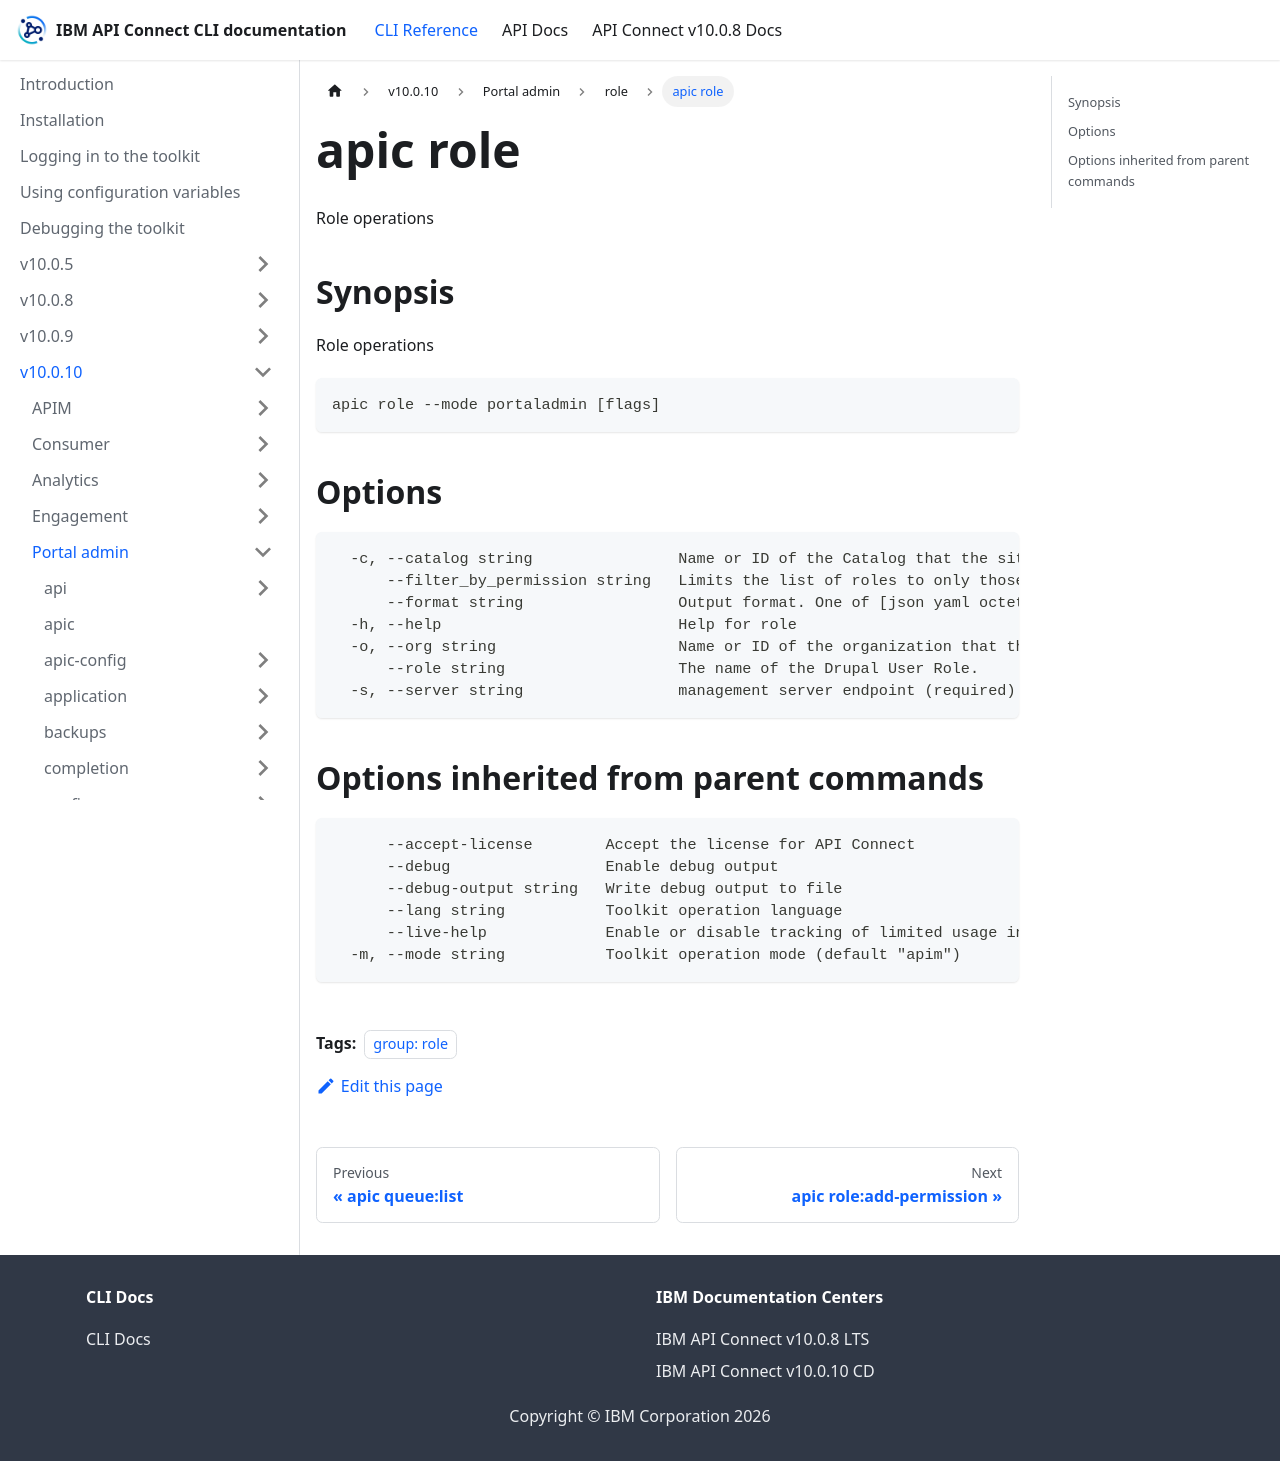

repository: ibm-apiconnect/clidocs · page: docs/v10010/portaladmin/role/apic_role.html · generator: docusaurus

---
tags:
- "group: role"
---
# apic role

Role operations

## Synopsis

Role operations

```
apic role --mode portaladmin [flags]
```


## Options

```
  -c, --catalog string                Name or ID of the Catalog that the site belongs to. (required)
      --filter_by_permission string   Limits the list of roles to only those that have been assigned the specified permission. May not be specified if a role argument is provided.
      --format string                 Output format. One of [json yaml octet-stream go-template=... go-template-file=...], defaults to yaml.
  -h, --help                          Help for role
  -o, --org string                    Name or ID of the organization that the catalog belongs to. (required)
      --role string                   The name of the Drupal User Role.
  -s, --server string                 management server endpoint (required)
```

## Options inherited from parent commands

```
      --accept-license        Accept the license for API Connect
      --debug                 Enable debug output
      --debug-output string   Write debug output to file
      --lang string           Toolkit operation language
      --live-help             Enable or disable tracking of limited usage information
  -m, --mode string           Toolkit operation mode (default "apim")
```
